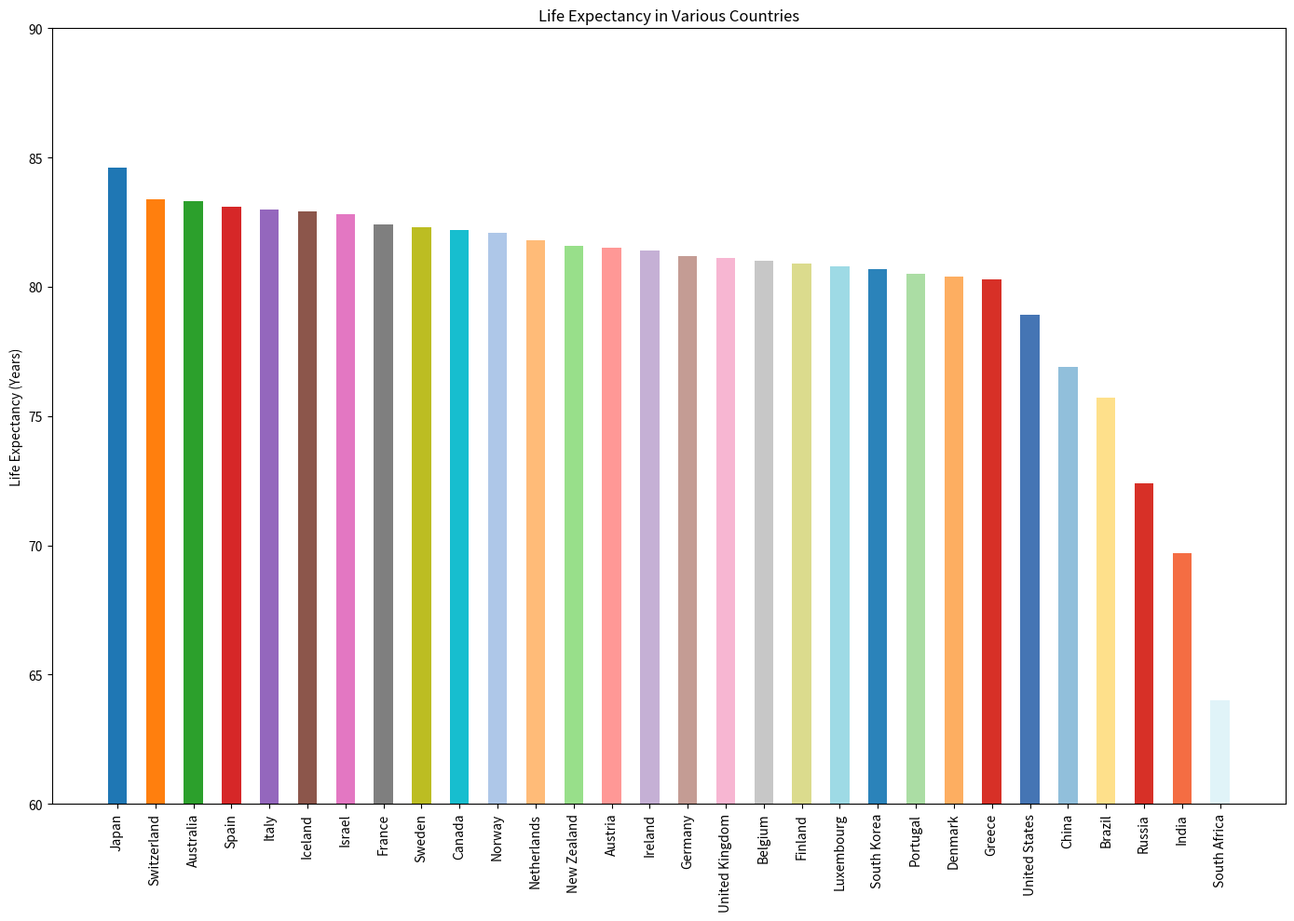

Here is the Python script that generated this plot:

import matplotlib.pyplot as plt

# Data points
countries = ['Japan', 'Switzerland', 'Australia', 'Spain', 'Italy', 'Iceland', 'Israel', 'France', 
             'Sweden', 'Canada', 'Norway', 'Netherlands', 'New Zealand', 'Austria', 'Ireland', 
             'Germany', 'United Kingdom', 'Belgium', 'Finland', 'Luxembourg', 'South Korea', 
             'Portugal', 'Denmark', 'Greece', 'United States', 'China', 'Brazil', 'Russia', 
             'India', 'South Africa']
life_expectancy = [84.6, 83.4, 83.3, 83.1, 83.0, 82.9, 82.8, 82.4, 82.3, 82.2, 82.1, 81.8, 81.6, 
                   81.5, 81.4, 81.2, 81.1, 81.0, 80.9, 80.8, 80.7, 80.5, 80.4, 80.3, 78.9, 76.9, 
                   75.7, 72.4, 69.7, 64.0]

# Colors for each bar
colors = ['#1f77b4', '#ff7f0e', '#2ca02c', '#d62728', '#9467bd', '#8c564b', '#e377c2', '#7f7f7f', 
          '#bcbd22', '#17becf', '#aec7e8', '#ffbb78', '#98df8a', '#ff9896', '#c5b0d5', '#c49c94', 
          '#f7b6d2', '#c7c7c7', '#dbdb8d', '#9edae5', '#2b83ba', '#abdda4', '#fdae61', '#d73027', 
          '#4575b4', '#91bfdb', '#fee08b', '#d73027', '#f46d43', '#e0f3f8']

# Create a vertical bar chart
plt.figure(figsize=(14, 10))
plt.bar(countries, life_expectancy, color=colors, width=0.5)

# Modify the ticks, labels, and title
plt.ylabel('Life Expectancy (Years)')
plt.title('Life Expectancy in Various Countries')
plt.ylim(60, 90)  # Assuming the life expectancy ranges between 60 and 90 years
plt.xticks(rotation=90)

# Display the plot
plt.tight_layout()
plt.show()
